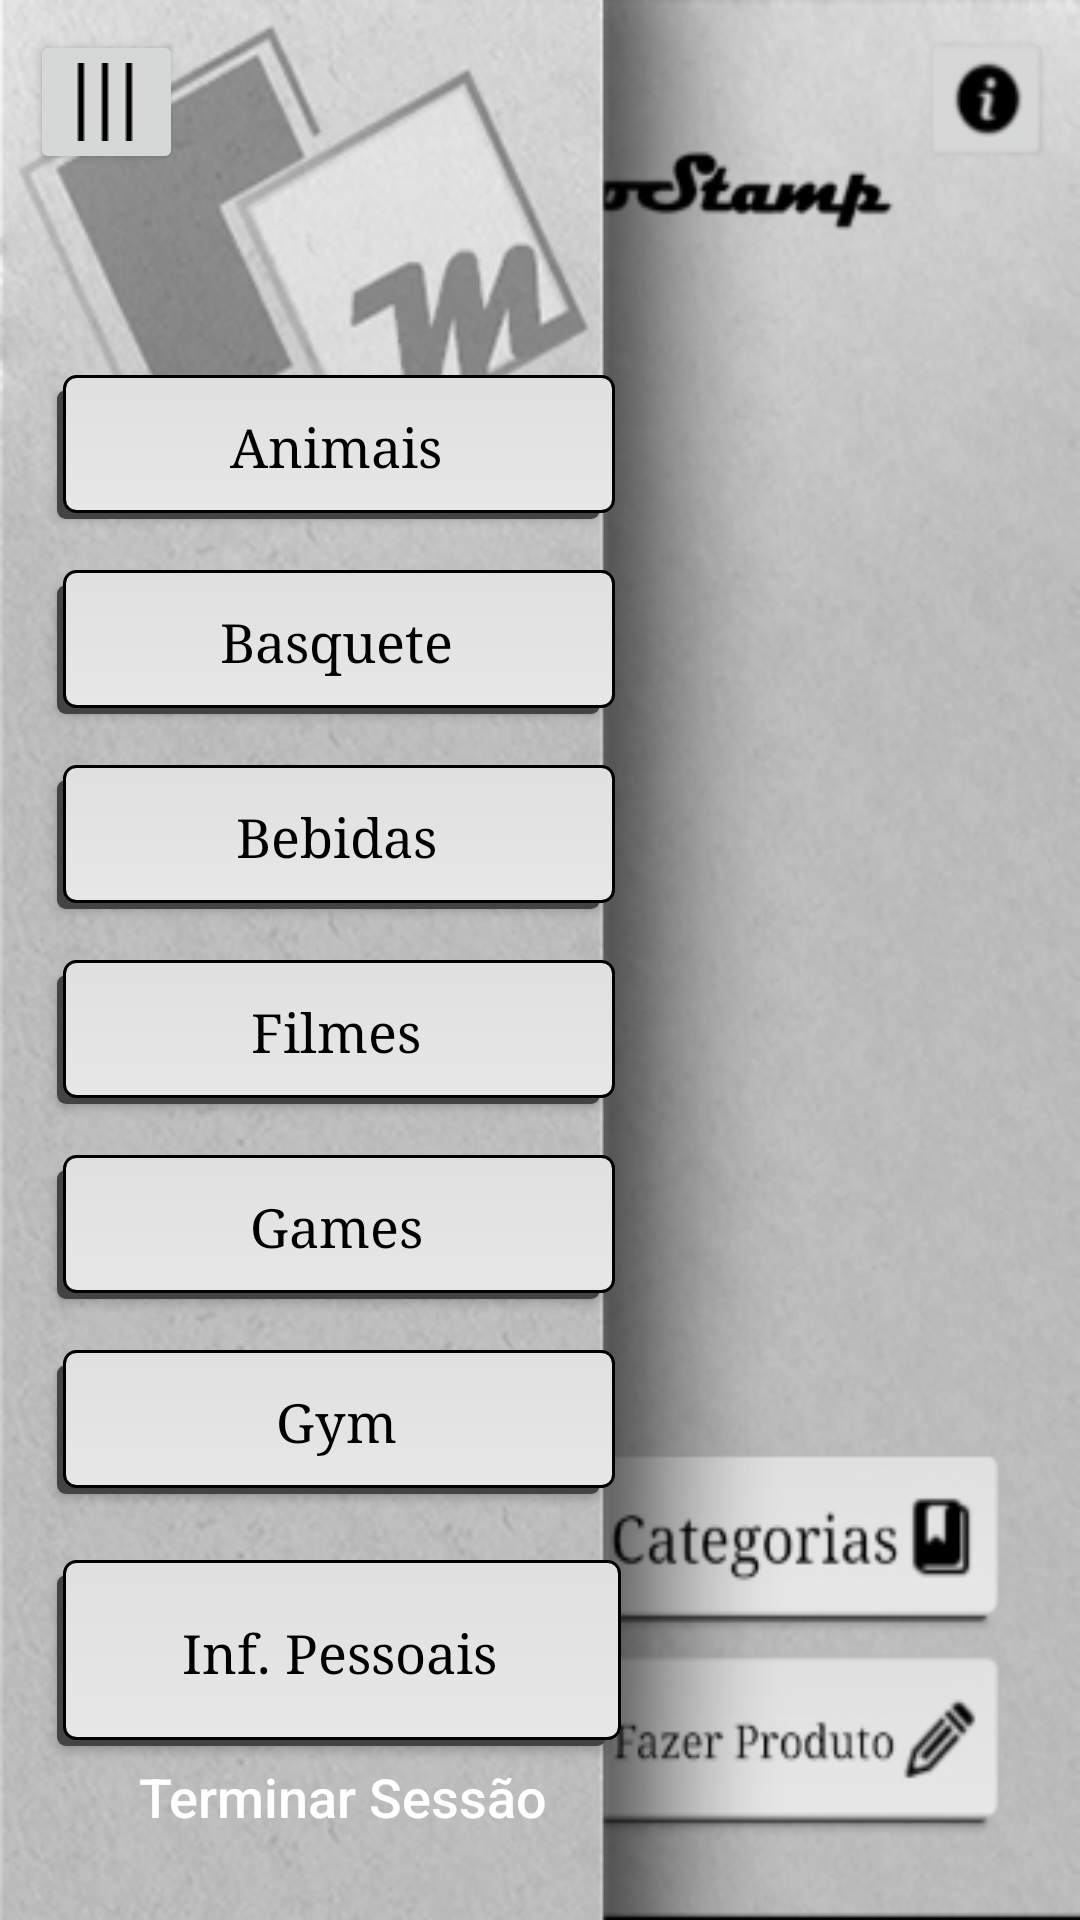

Write the Android layout XML for this screen, with the resource values it uses.
<!-- AndroidManifest.xml: application theme AppTheme -->
<!-- res/layout/d.xml -->
<?xml version="1.0" encoding="utf-8"?>
<RelativeLayout xmlns:android="http://schemas.android.com/apk/res/android"
    xmlns:app="http://schemas.android.com/apk/res-auto"
    xmlns:tools="http://schemas.android.com/tools"
    android:layout_width="match_parent"
    android:layout_height="match_parent"
    tools:context=".d"
    android:background="@drawable/main2">

    <Button
        android:id="@+id/tres"
        android:layout_width="51dp"
        android:layout_height="wrap_content"
        android:drawableStart="@drawable/tres_back"
        android:layout_marginLeft="10dp"
        android:layout_marginTop="10dp"/>

    <Button
        android:id="@+id/btn_back"
        android:layout_width="209dp"
        android:layout_height="wrap_content"
        android:layout_alignParentBottom="true"
        android:layout_marginLeft="10dp"
        android:layout_marginTop="570dp"
        android:layout_marginBottom="14dp"
        android:background="@drawable/button_background2"
        android:padding="15dp"
        android:text="@string/log_out"
        android:textAllCaps="false"
        android:textColor="@android:color/white"
        android:textSize="18sp" />

    <Button
        android:id="@+id/infz"
        android:layout_width="188dp"
        android:layout_height="62dp"
        android:layout_marginLeft="19dp"
        android:layout_marginTop="520dp"
        android:background="@drawable/sombra"
        android:drawableEnd="@drawable/log"
        android:fontFamily="serif"
        android:text="@string/inf"
        android:textAllCaps="false"
        android:textColor="@android:color/black"
        android:textSize="18sp"
        app:layout_constraintBottom_toBottomOf="parent"
        app:layout_constraintEnd_toEndOf="parent"
        app:layout_constraintHorizontal_bias="0.054"
        app:layout_constraintStart_toStartOf="parent"
        app:layout_constraintTop_toTopOf="parent"
        app:layout_constraintVertical_bias="0.023" />

    <Button
        android:id="@+id/cat2"
        android:layout_width="186dp"
        android:layout_height="wrap_content"
        android:layout_marginLeft="19dp"
        android:layout_marginTop="125dp"
        android:background="@drawable/sombra"
        android:fontFamily="serif"
        android:text="@string/cat2"
        android:textAllCaps="false"
        android:textColor="@android:color/black"
        android:textSize="18sp"
        app:layout_constraintBottom_toBottomOf="parent"
        app:layout_constraintEnd_toEndOf="parent"
        app:layout_constraintHorizontal_bias="0.054"
        app:layout_constraintStart_toStartOf="parent"
        app:layout_constraintTop_toTopOf="parent"
        app:layout_constraintVertical_bias="0.023" />

    <Button
        android:id="@+id/cat3"
        android:layout_width="186dp"
        android:layout_height="wrap_content"
        android:layout_marginLeft="19dp"
        android:layout_marginTop="190dp"
        android:background="@drawable/sombra"
        android:fontFamily="serif"
        android:text="@string/cat3"
        android:textAllCaps="false"
        android:textColor="@android:color/black"
        android:textSize="18sp"
        app:layout_constraintBottom_toBottomOf="parent"
        app:layout_constraintEnd_toEndOf="parent"
        app:layout_constraintHorizontal_bias="0.054"
        app:layout_constraintStart_toStartOf="parent"
        app:layout_constraintTop_toTopOf="parent"
        app:layout_constraintVertical_bias="0.023" />

    <Button
        android:id="@+id/cat4"
        android:layout_width="186dp"
        android:layout_height="wrap_content"
        android:layout_marginLeft="19dp"
        android:layout_marginTop="255dp"
        android:background="@drawable/sombra"
        android:fontFamily="serif"
        android:text="@string/cat4"
        android:textAllCaps="false"
        android:textColor="@android:color/black"
        android:textSize="18sp"
        app:layout_constraintBottom_toBottomOf="parent"
        app:layout_constraintEnd_toEndOf="parent"
        app:layout_constraintHorizontal_bias="0.054"
        app:layout_constraintStart_toStartOf="parent"
        app:layout_constraintTop_toTopOf="parent"
        app:layout_constraintVertical_bias="0.023" />

    <Button
        android:id="@+id/cat5"
        android:layout_width="186dp"
        android:layout_height="wrap_content"
        android:layout_marginLeft="19dp"
        android:layout_marginTop="320dp"
        android:background="@drawable/sombra"
        android:fontFamily="serif"
        android:text="@string/cat5"
        android:textAllCaps="false"
        android:textColor="@android:color/black"
        android:textSize="18sp"
        app:layout_constraintBottom_toBottomOf="parent"
        app:layout_constraintEnd_toEndOf="parent"
        app:layout_constraintHorizontal_bias="0.054"
        app:layout_constraintStart_toStartOf="parent"
        app:layout_constraintTop_toTopOf="parent"
        app:layout_constraintVertical_bias="0.023" />

    <Button
        android:id="@+id/cat6"
        android:layout_width="186dp"
        android:layout_height="wrap_content"
        android:layout_marginLeft="19dp"
        android:layout_marginTop="385dp"
        android:background="@drawable/sombra"
        android:fontFamily="serif"
        android:text="@string/cat6"
        android:textAllCaps="false"
        android:textColor="@android:color/black"
        android:textSize="18sp"
        app:layout_constraintBottom_toBottomOf="parent"
        app:layout_constraintEnd_toEndOf="parent"
        app:layout_constraintHorizontal_bias="0.054"
        app:layout_constraintStart_toStartOf="parent"
        app:layout_constraintTop_toTopOf="parent"
        app:layout_constraintVertical_bias="0.023" />

    <Button
        android:id="@+id/cat7"
        android:layout_width="186dp"
        android:layout_height="wrap_content"
        android:layout_marginLeft="19dp"
        android:layout_marginTop="450dp"
        android:background="@drawable/sombra"
        android:fontFamily="serif"
        android:text="@string/cat7"
        android:textAllCaps="false"
        android:textColor="@android:color/black"
        android:textSize="18sp"
        app:layout_constraintBottom_toBottomOf="parent"
        app:layout_constraintEnd_toEndOf="parent"
        app:layout_constraintHorizontal_bias="0.054"
        app:layout_constraintStart_toStartOf="parent"
        app:layout_constraintTop_toTopOf="parent"
        app:layout_constraintVertical_bias="0.023" />


</RelativeLayout>
<!-- resources referenced by this layout -->
<resources>
  <!-- drawable main2: jpg bitmap (drawable-v24, 123072 bytes) -->
  <!-- drawable sombra (drawable) -->
  <selector xmlns:android="http://schemas.android.com/apk/res/android">
      <item>
          <layer-list>
              <item android:right="5dp" android:top="5dp">
                  <shape>
                      <corners android:radius="3dp" />
                      <solid android:color="@color/text_color" />
                  </shape>
              </item>
              <item android:bottom="2dp" android:left="2dp">
                  <shape>
                      <gradient android:angle="270"
                          android:endColor="@color/colorPrimary" android:startColor="@color/backgroundColor" />
                      <stroke android:width="1dp" android:color="#000000" />
                      <corners android:radius="4dp" />
                      <padding android:bottom="10dp" android:left="10dp"
                          android:right="10dp" android:top="10dp" />
                  </shape>
              </item>
          </layer-list>
      </item>
  
  </selector>
  <!-- drawable tres_back: png bitmap (drawable-v24, 183 bytes) -->
  <string name="cat2">Animais</string>
  <string name="cat3">Basquete</string>
  <string name="cat4">Bebidas</string>
  <string name="cat5">Filmes</string>
  <string name="cat6">Games</string>
  <string name="cat7">Gym</string>
  <string name="inf">Inf. Pessoais</string>
  <string name="log_out">Terminar Sessão</string>
  <style name="AppTheme" parent="Theme.AppCompat.Light.NoActionBar">
          
          <item name="colorPrimary">@color/colorPrimary</item>
          <item name="colorPrimaryDark">@color/colorPrimaryDark</item>
          <item name="colorAccent">@color/colorAccent</item>
          <item name="android:windowContentTransitions">true</item>
      </style>
  <color name="text_color">#434343</color>
  <color name="colorPrimary">#E7E7E7</color>
  <color name="backgroundColor">#E0E0E0</color>
  <color name="colorPrimaryDark">#000000</color>
  <color name="colorAccent">#030000</color>
</resources>
